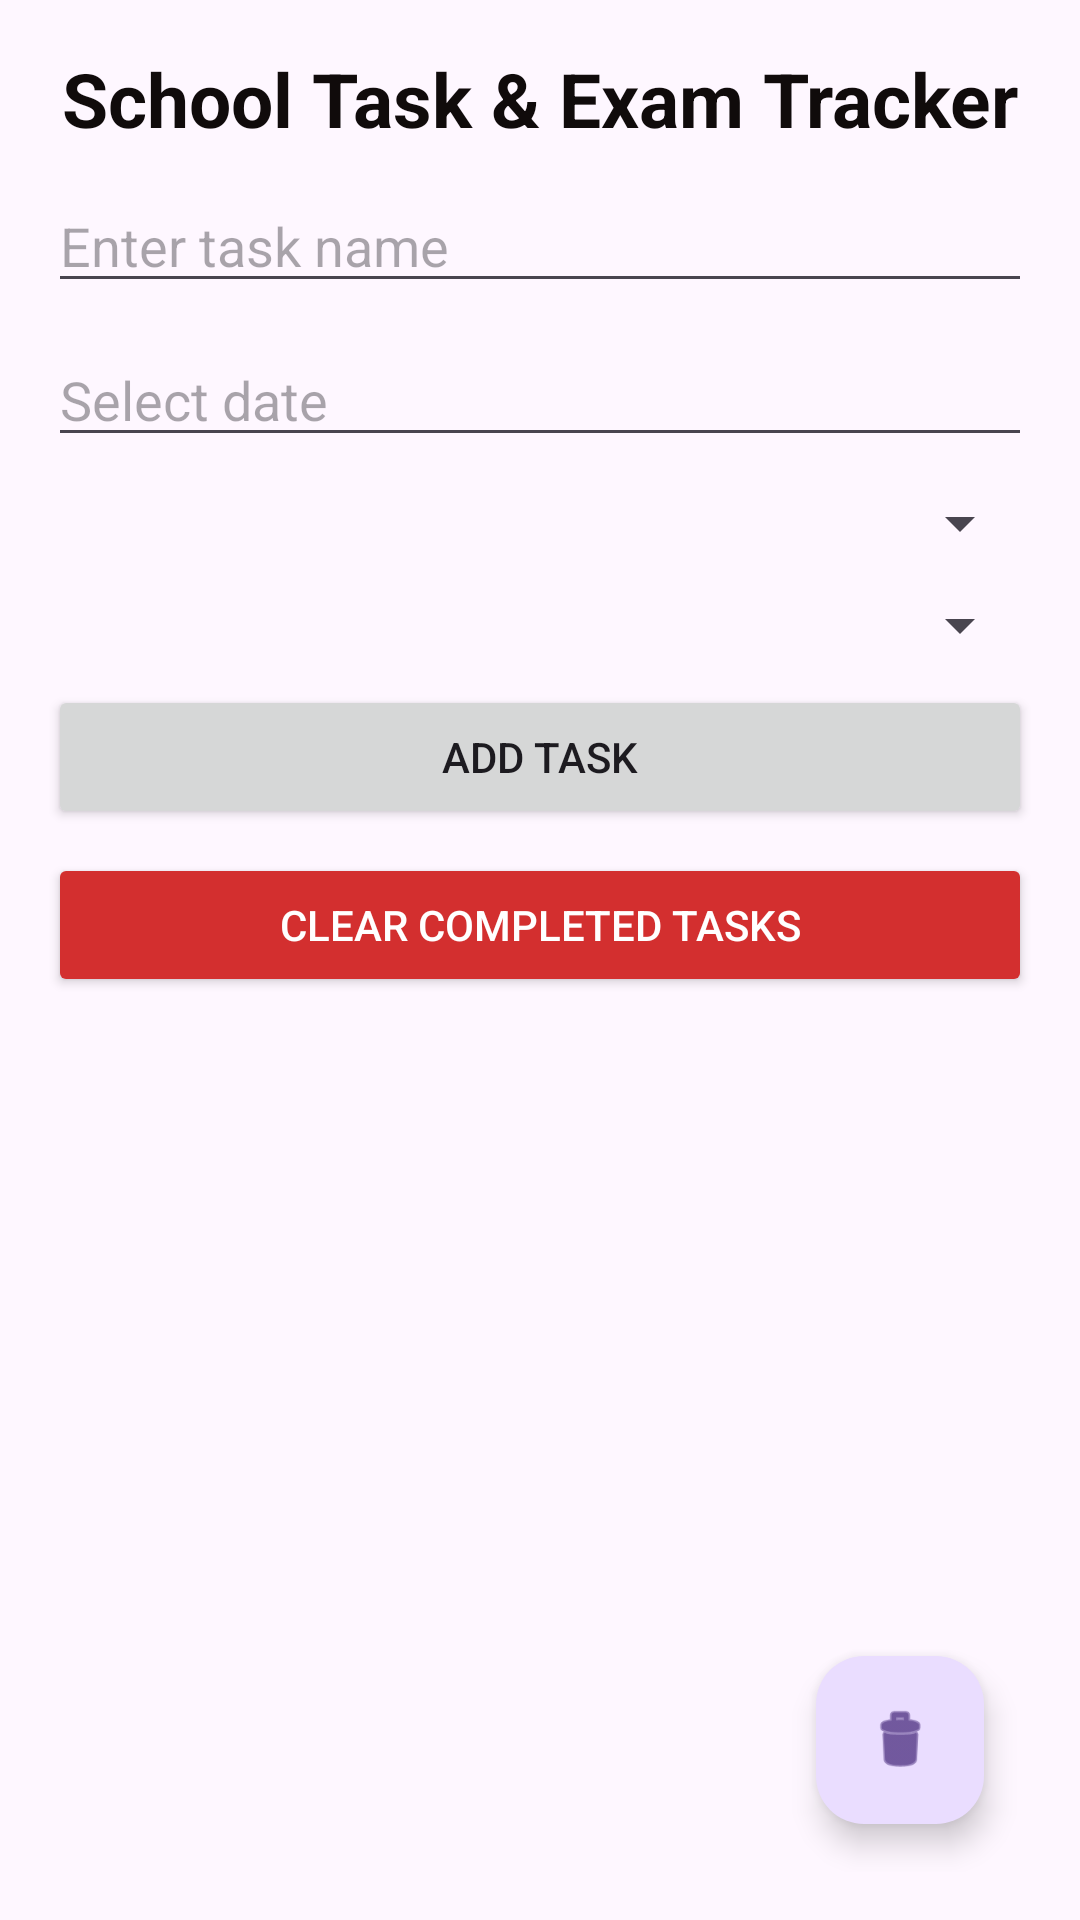

This screen was rendered from an Android layout file. Write that file and the resources it references.
<!-- AndroidManifest.xml: application theme Theme.Material3.DayNight.NoActionBar -->
<!-- res/layout/activity_main.xml -->
<?xml version="1.0" encoding="utf-8"?>
<RelativeLayout xmlns:android="http://schemas.android.com/apk/res/android"
    xmlns:tools="http://schemas.android.com/tools"
    android:layout_width="match_parent"
    android:layout_height="match_parent"
    android:padding="16dp"
    tools:context=".MainActivity">

    
    <TextView
        android:id="@+id/tvAppTitle"
        android:layout_width="match_parent"
        android:layout_height="wrap_content"
        android:text="School Task &amp; Exam Tracker"
        android:textColor="#100B0B"
        android:textStyle="bold"
        android:textSize="25sp"
        android:gravity="center"
        android:layout_marginBottom="10dp" />

    
    <EditText
        android:id="@+id/etTask"
        android:layout_width="match_parent"
        android:layout_height="wrap_content"
        android:hint="Enter task name"
        android:layout_below="@id/tvAppTitle"
        android:inputType="text" />

    
    <EditText
        android:id="@+id/etDate"
        android:layout_width="match_parent"
        android:layout_height="wrap_content"
        android:hint="Select date"
        android:focusable="false"
        android:clickable="true"
        android:layout_below="@id/etTask"
        android:layout_marginTop="10dp" />

    
    <Spinner
        android:id="@+id/spinnerPriority"
        android:layout_width="match_parent"
        android:layout_height="wrap_content"
        android:layout_below="@id/etDate"
        android:layout_marginTop="10dp" />

    
    <Spinner
        android:id="@+id/spinnerIntensity"
        android:layout_width="match_parent"
        android:layout_height="wrap_content"
        android:layout_below="@id/spinnerPriority"
        android:layout_marginTop="10dp" />

    
    <Button
        android:id="@+id/btnAddTask"
        android:layout_width="match_parent"
        android:layout_height="wrap_content"
        android:text="Add Task"
        android:layout_below="@id/spinnerIntensity"
        android:layout_marginTop="8dp" />

    
    <Button
        android:id="@+id/btnClearCompleted"
        android:layout_width="match_parent"
        android:layout_height="wrap_content"
        android:text="Clear Completed Tasks"
        android:backgroundTint="#D32F2F"
        android:textColor="@android:color/white"
        android:layout_below="@id/btnAddTask"
        android:layout_marginTop="8dp" />

    
    <com.google.android.material.floatingactionbutton.FloatingActionButton
        android:id="@+id/fabRecycleBin"
        android:layout_width="wrap_content"
        android:layout_height="wrap_content"
        android:src="@android:drawable/ic_menu_delete"
        android:contentDescription="Recycle Bin"
        android:layout_alignParentEnd="true"
        android:layout_alignParentBottom="true"
        android:layout_margin="16dp" />

    
    <androidx.recyclerview.widget.RecyclerView
        android:id="@+id/recyclerViewTasks"
        android:layout_width="match_parent"
        android:layout_height="wrap_content"
        android:layout_below="@id/btnClearCompleted"
        android:layout_above="@id/fabRecycleBin"
        android:layout_marginTop="16dp" />
</RelativeLayout>
<!-- resources referenced by this layout -->
<resources>

</resources>
